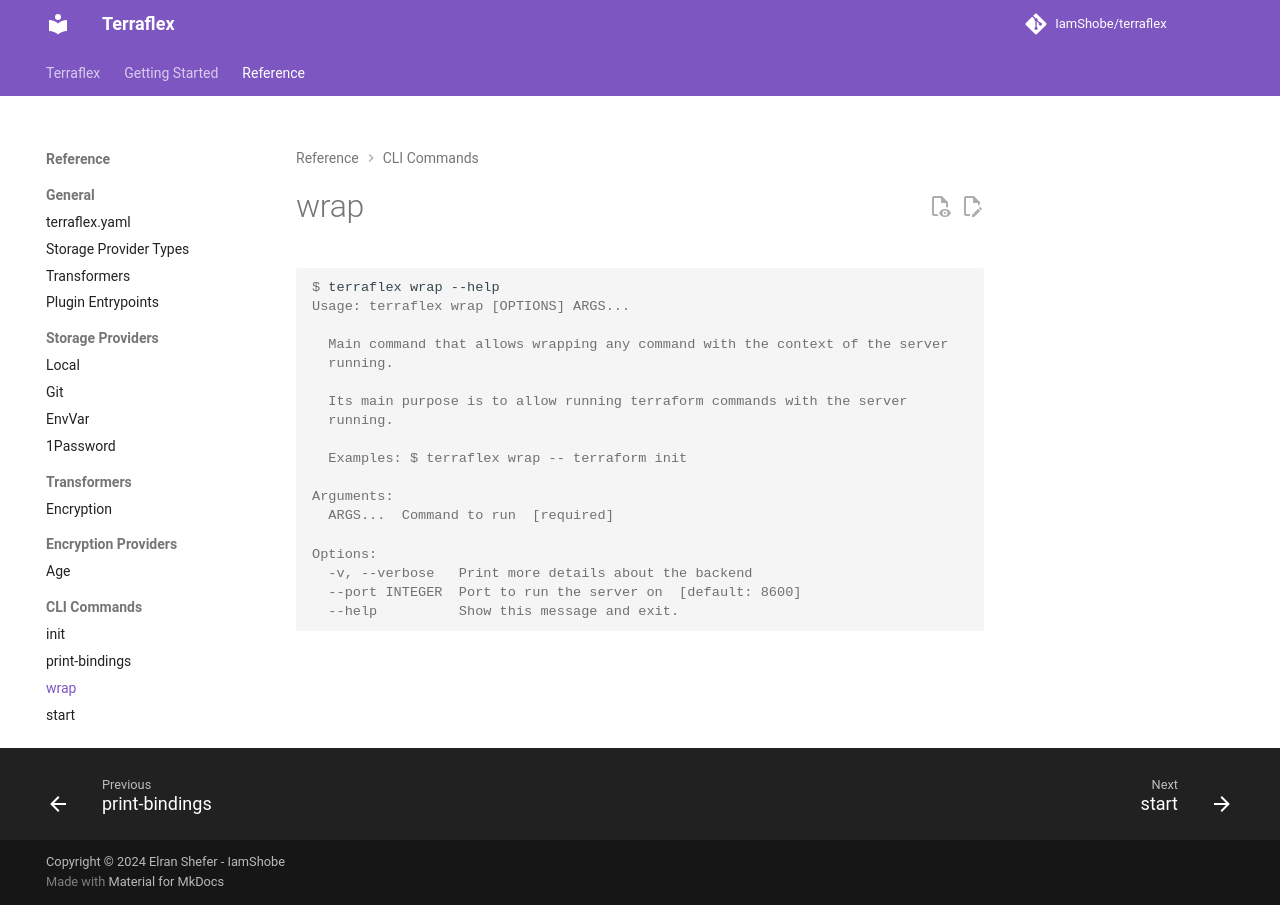

repository: IamShobe/terraflex · page: reference/commands/wrap/index.html · generator: mkdocs

# wrap

```console exec="1" source="console"
$ terraflex wrap --help
```
